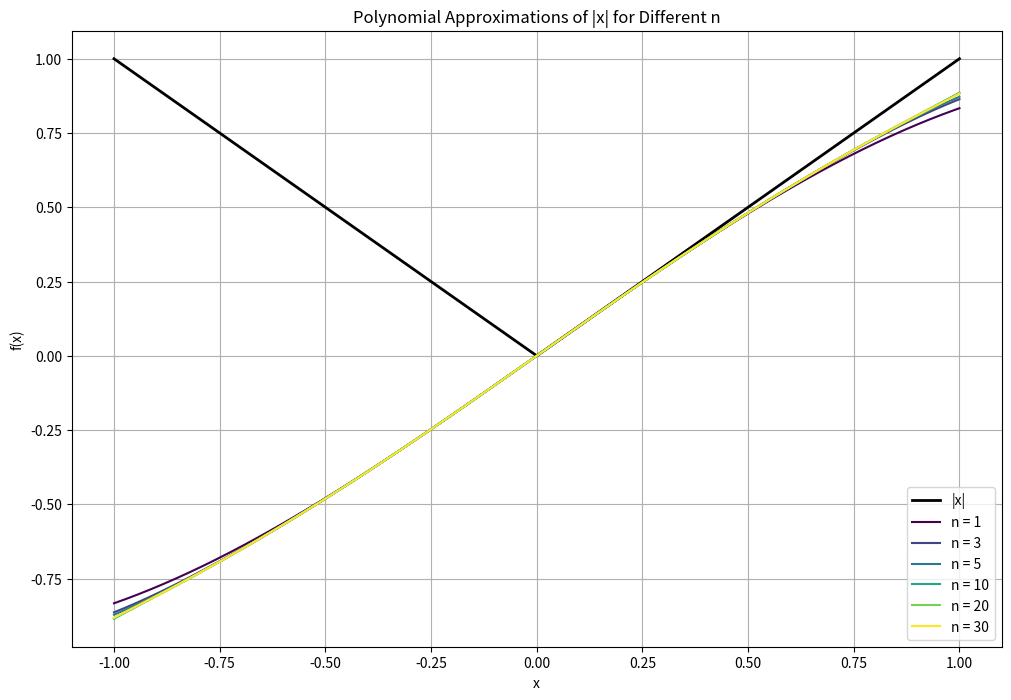
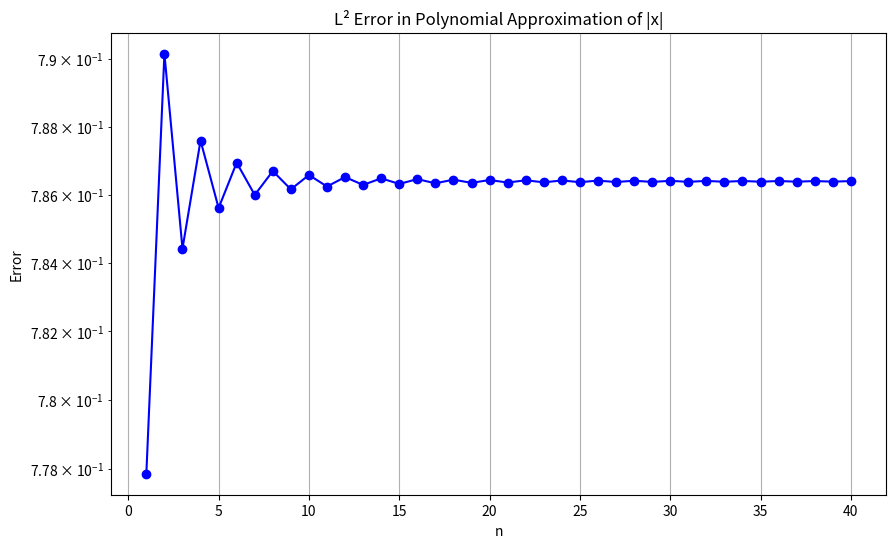

These charts were generated, in order, by the following Python code:
import numpy as np
import matplotlib.pyplot as plt
from matplotlib.animation import FuncAnimation
import matplotlib.cm as cm

from scipy.special import factorial

def abs_polynomial_approx(x, n):
    """
    Calculate the polynomial approximation of |x| using the given formula:
    p_n(x) = sum_{k=0}^n ((-1)^k(2k)!)/(2^(2k)(k!)^2(2k+1)) * x^(2k+1)
    """
    result = np.zeros_like(x)
    for k in range(n+1):
        # Calculate coefficient
        coef = ((-1)**k * factorial(2*k)) / (2**(2*k) * (factorial(k)**2) * (2*k+1))
        # Add term to result
        result += coef * x**(2*k+1)
    return result

# Set up the figure
fig, ax = plt.subplots(figsize=(10, 6))
plt.title('Polynomial Approximation of |x|')
plt.xlabel('x')
plt.ylabel('f(x)')
plt.grid(True)

# Generate x values
x = np.linspace(-1, 1, 1000)
# True absolute value function
y_true = np.abs(x)

# Plot the true function
true_line, = plt.plot(x, y_true, 'k-', label='|x|')

# Initialize the approximation line
approx_line, = plt.plot([], [], 'r-', label='Approximation')

# Text for displaying current n value
n_text = ax.text(0.02, 0.95, '', transform=ax.transAxes)

# Set up legend
plt.legend()

# Set fixed y-axis limits to prevent rescaling during animation
plt.ylim(-0.1, 1.1)

def init():
    approx_line.set_data([], [])
    n_text.set_text('')
    return approx_line, n_text

def update(frame):
    n = frame + 1  # Start from n=1
    y_approx = abs_polynomial_approx(x, n)
    approx_line.set_data(x, y_approx)
    n_text.set_text(f'n = {n}')
    return approx_line, n_text

# Create animation
max_n = 30
ani = FuncAnimation(fig, update, frames=max_n, init_func=init, blit=True, interval=200)

# Instead of directly saving as GIF, try this approach:
try:
    # Try using pillow writer
    ani.save('abs_polynomial_approximation.gif', writer='pillow', fps=2)
except Exception as e:
    print(f"Error with pillow writer: {e}")
    try:
        # Try using imagemagick if available
        ani.save('abs_polynomial_approximation.gif', writer='imagemagick', fps=2)
    except Exception as e:
        print(f"Error with imagemagick: {e}")
        print("Saving individual frames instead...")
        
        # Save individual frames as a workaround
        for i in range(max_n):
            update(i)
            plt.savefig(f'abs_approx_frame_{i+1:03d}.png')
        
        print("Done saving frames. To create a GIF manually, you can use:")
        print("ImageMagick: convert -delay 50 abs_approx_frame_*.png abs_polynomial_approximation.gif")
        print("or FFmpeg: ffmpeg -framerate 2 -i abs_approx_frame_%03d.png abs_polynomial_approximation.gif")

plt.close()

# Create another visualization showing multiple approximations at once
plt.figure(figsize=(12, 8))
plt.title('Polynomial Approximations of |x| for Different n')
plt.xlabel('x')
plt.ylabel('f(x)')
plt.grid(True)

# Plot true function
plt.plot(x, y_true, 'k-', linewidth=2, label='|x|')

# Plot various approximations with a color gradient
n_values = [1, 3, 5, 10, 20, 30]
colors = cm.viridis(np.linspace(0, 1, len(n_values)))

for i, n in enumerate(n_values):
    y_approx = abs_polynomial_approx(x, n)
    plt.plot(x, y_approx, '-', color=colors[i], linewidth=1.5, label=f'n = {n}')

plt.legend()
plt.savefig('abs_polynomial_approximations_comparison.png', dpi=300)
plt.show()

# Calculate and plot the error for different n values
plt.figure(figsize=(10, 6))
plt.title('L² Error in Polynomial Approximation of |x|')
plt.xlabel('n')
plt.ylabel('Error')
plt.grid(True)

errors = []
n_range = range(1, 41)

for n in n_range:
    y_approx = abs_polynomial_approx(x, n)
    # Calculate L² error (approximated by the sum of squared differences)
    error = np.sqrt(np.mean((y_approx - y_true)**2))
    errors.append(error)

plt.plot(n_range, errors, 'bo-')
plt.yscale('log')  # Use log scale to see the error decay better
plt.savefig('abs_polynomial_approximation_error.png', dpi=300)
plt.show()